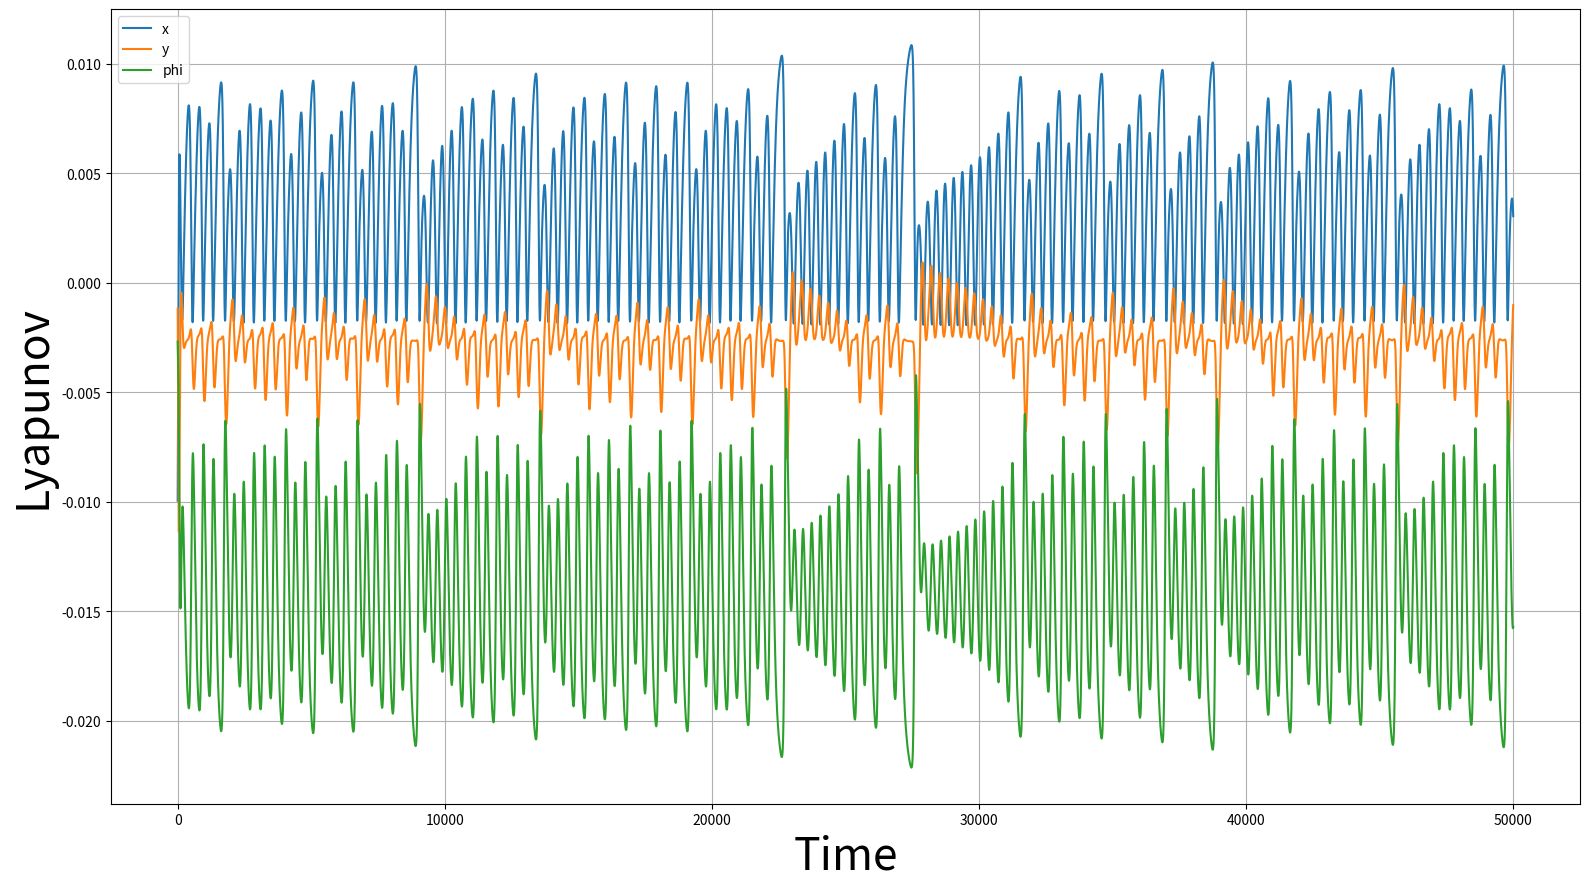

The matplotlib source for this figure:
#====================================================================
import numpy as np
import scipy.linalg
import time
import matplotlib.pyplot as plt
import math
import datetime
import os
from mpl_toolkits.mplot3d import axes3d, Axes3D
#====================================================================
#電磁束下Chialvoのパラメータ
a = 0.89 #0.89 0.6
b = 0.6 #0.6 0.1
c = 0.28 #0.28 1.4
k0 = 0.04 #0.04 0.1

k1 = 0.1 #0.1 0.1
k2 = 0.2 #0.2 0.2

alpha_Chialvo = 0.1 #0.1 0.1
beta_Chialvo = 0.2 #0.2 0.1

k = -3.2 #-3.2 -0.5

#--------------------------------------------------------------------
#ローレンツ方程式のパラメータ
sigma = 10
rho = 28
beta_Lorentz = 8/3

#時間刻み幅
dt = 1/1000
#何ステップ先まで実行するか
T = 2

#====================================================================
#データ保存用パラメータ
FigSize = (16,9)
FontSize_Axis = 32                #「各軸ラベル（Time Stepなど）」のフォントサイズ
FontSize_Title = 28               #「タイトル（一番上）」のフォントサイズ
FontSize_TickLabel = 14           #「各ラベルの単位（-2.0,-1.9など）」のフォントサイズ
FontSize_legend = 10              #「各凡例」のフォントサイズ
LineWidth = 2                     #線の太さ
FileFormat = ".png"          #ファイルフォーマット

#====================================================================
#空走時間
Burnin_Time = 2000
#時間ステップ数
Run_Time = 10000

#空走時間
Burnin_Time_Lorenz = 25000
#時間ステップ数
Run_Time_Lorenz = 50000

#====================================================================
#Chialvoにおける1回のリアプノフスペクトル
Lyapunov_Chialvo = False

#Lorenzにおけるリアプノフスペクトラム
Lyapunov_Lorenz = True
#====================================================================
"""共通関数"""

#時間取得
def TimeDate():
    Time_Delta = datetime.timedelta(hours=9)
    JST = datetime.timezone(Time_Delta ,'JST')
    Now = datetime.datetime.now(JST)
    Date = Now.strftime('%Y_%m_%d_%H_%M_%S')
    return Date

#最初の関数
def Print_Info(Equation, Burnin, TimeStep):
    print("\n====================================================================")
    print("====================================================================")

    print(f"\n空走時間（空走ステップ数）: {Burnin}")
    print(f"評価時間（評価ステップ数）: {TimeStep}")
    print(f"\n方程式 : {Equation}")

    print("\n====================================================================")
    print("====================================================================")

#--------------------------------------------------------------------
"""計算部関数"""

#Chialvoの更新式
def ChialvoSystem(old_c, a, b, c, k, k0, k1, k2, alpha, beta):
    x = old_c[0]
    y = old_c[1]
    phi = old_c[2]

    dx = pow(x, 2) * np.exp(y - x) + k0 + k * x * (alpha + 3 * beta *pow(phi, 2))
    dy = a * y - b * x + c
    dphi = k1 * x - k2 * phi

    new_s = np.stack([dx, dy, dphi])

    return new_s

#Chialvoのヤコビ行列
def ChialvoSystem_J(old_c, a, b, c, k, k0, k1, k2, alpha, beta):
    x = old_c[0]
    y = old_c[1]
    phi = old_c[2]

    J_cont = np.zeros((3, 3))
    
    J_cont[0, 0] = np.exp(y - x) * (2 * x - pow(x, 2)) + k * (alpha + 3 * beta *pow(phi, 2))
    J_cont[0, 1] = pow(x, 2) * np.exp(y - x)
    J_cont[0, 2] = 6 * k * x * beta * phi

    J_cont[1, 0] = -b
    J_cont[1, 1] = a
    J_cont[1, 2] = 0

    J_cont[2, 0] = k1
    J_cont[2, 1] = 0
    J_cont[2, 2] = -k2

    return J_cont

#--------------------------------------------------------------------
#ローレンツ方程式の更新式
def LorenzSystem(old_l, sigma, rho, beta, dt, T):
    x = old_l[0]
    y = old_l[1]
    z = old_l[2]

    for i in range(T):
        x = x + ((sigma * (y - x)) * dt)
        y = y + ((x * (rho - z) - y) * dt)
        z = z + ((x * y - beta * z) * dt)

    new_s = np.stack([x, y, z])
    
    return new_s

#ローレンツ方程式のヤコビ行列
def LorenzSystem_J(old_l, sigma, rho, beta, dt):
    x = old_l[0]
    y = old_l[1]
    z = old_l[2]
    
    J_cont = np.zeros((3, 3))
    
    J_cont[0, 0] = -sigma
    J_cont[0, 1] = sigma
    J_cont[0, 2] = 0

    J_cont[1, 0] = rho - z
    J_cont[1, 1] = -1
    J_cont[1, 2] = -x

    J_cont[2, 0] = y
    J_cont[2, 1] = x
    J_cont[2, 2] = -beta

    # 離散時間系のヤコビアン
    J_map = np.eye(3) + dt * J_cont

    return J_map


#====================================================================

if Lyapunov_Chialvo:
    Print_Info("Chialvio System", Burnin_Time, Run_Time)

    #初期値生成
    chialvo = ((np.random.rand(3) * 2 - 1) * 0.1)

    #Chialvoの更新式の配列
    chialvo_Result_List = np.zeros((Run_Time, 3))

    #空走時間
    print(f"\n空走時間")
    for n in range(Burnin_Time):
        print("\r%d / %d"%(n+1, Burnin_Time), end = "")

        #Chialvoの更新式
        chialvo = ChialvoSystem(chialvo, a, b, c, k, k0, k1, k2, alpha_Chialvo, beta_Chialvo)

    #時刻0における単位行列
    Q = np.eye(3)

    #リアプノフスペクトルの総和
    Lyapunov_Result = np.zeros(3)
    #各時刻のリアプノフスペクトル
    Lyapunov_Result_Time = np.zeros((Run_Time, 3))

    #実行時間
    print(f"\n実行時間")
    for i in range(Run_Time):
        print("\r%d / %d"%(i+1, Run_Time), end = "")

        #Chialvoの更新式
        chialvo = ChialvoSystem(chialvo, a, b, c, k, k0, k1, k2, alpha_Chialvo, beta_Chialvo)
        #各時刻のChialvoの更新式
        chialvo_Result_List[i, :] = chialvo

        #各時刻のヤコビ行列をQR分解
        Q, R = np.linalg.qr(ChialvoSystem_J(chialvo_Result_List[i,:], a, b, c, k, k0, k1, k2, alpha_Chialvo, beta_Chialvo) @ Q)
        #上三角行列の対角成分取得
        R_diag = np.diag(R)
        #それぞれの対角要素の絶対値のlogを総和
        Lyapunov_Result = Lyapunov_Result + np.log(np.abs(R_diag))
        #各時刻のリアプノフスペクトルを取得
        Lyapunov_Result_Time[i, :] = np.log(np.abs(R_diag))

    #総時間のリアプノフスペクトル
    Lyapunov = Lyapunov_Result / Run_Time

    #各成分におけるリアプノフスペクトル
    Lyapunov_X = round(Lyapunov[0], 5)
    Lyapunov_Y = round(Lyapunov[1], 5)
    Lyapunov_Phi = round(Lyapunov[2], 5)

    Lyapunov_XYPhi = np.stack([Lyapunov_X, Lyapunov_Y, Lyapunov_Phi])
    
    print("\n\n====================================================================")
    print("====================================================================")
    print(f"\nChialvoのリアプノフスペクトル: {Lyapunov_XYPhi}")

    fig = plt.figure(figsize = FigSize)
    ax = fig.add_subplot(1,1,1)
    ax.plot(Lyapunov_Result_Time[:,0],'-', label = "x")
    ax.plot(Lyapunov_Result_Time[:,1],'-', label = "y")
    ax.plot(Lyapunov_Result_Time[:,2],'-', label = "phi")
    ax.set_xlabel("Time", fontsize = FontSize_Axis)
    ax.set_ylabel("Lyapunov", fontsize = FontSize_Axis)
    ax.grid()
    ax.legend()
    fig.tight_layout()

    plt.show()



if Lyapunov_Lorenz:
    Print_Info("Lorenz System", Burnin_Time_Lorenz, Run_Time_Lorenz)

    #初期値生成
    Lorenz = ((np.random.rand(3) * 2 - 1) * 0.1)

    #Chialvoの更新式の配列
    Lorenz_Result_List = np.zeros((Run_Time_Lorenz, 3))

    #空走時間
    print(f"\n空走時間")
    for n in range(Burnin_Time_Lorenz):
        print("\r%d / %d"%(n+1, Burnin_Time_Lorenz), end = "")

        #Chialvoの更新式
        Lorenz = LorenzSystem(Lorenz, sigma, rho, beta_Lorentz, dt, T)

    #時刻0における単位行列
    Q = np.eye(3)

    #リアプノフスペクトルの総和
    Lyapunov_Result = np.zeros(3)
    #各時刻のリアプノフスペクトル
    Lyapunov_Result_Time = np.zeros((Run_Time_Lorenz, 3))

    #実行時間
    print(f"\n実行時間")
    for i in range(Run_Time_Lorenz):
        print("\r%d / %d"%(i+1, Run_Time_Lorenz), end = "")

        #Chialvoの更新式
        Lorenz = LorenzSystem(Lorenz, sigma, rho, beta_Lorentz, dt, T)
        #各時刻のChialvoの更新式
        Lorenz_Result_List[i, :] = Lorenz

        #各時刻のヤコビ行列をQR分解
        Q, R = np.linalg.qr(LorenzSystem_J(Lorenz_Result_List[i,:], sigma, rho, beta_Lorentz, dt) @ Q)
        #上三角行列の対角成分取得
        R_diag = np.diag(R)
        #それぞれの対角要素の絶対値のlogを総和
        Lyapunov_Result = Lyapunov_Result + np.log(np.abs(R_diag))
        #各時刻のリアプノフスペクトルを取得
        Lyapunov_Result_Time[i, :] = np.log(np.abs(R_diag))

    #総時間のリアプノフスペクトル
    Lyapunov = Lyapunov_Result / Run_Time_Lorenz

    #各成分におけるリアプノフスペクトル
    Lyapunov_X = round(Lyapunov[0], 5)
    Lyapunov_Y = round(Lyapunov[1], 5)
    Lyapunov_Phi = round(Lyapunov[2], 5)

    Lyapunov_XYPhi = np.stack([Lyapunov_X, Lyapunov_Y, Lyapunov_Phi])
    
    print("\n\n====================================================================")
    print("====================================================================")
    print(f"\nLorenzのリアプノフスペクトル: {Lyapunov_XYPhi}")

    fig = plt.figure(figsize = FigSize)
    ax = fig.add_subplot(1,1,1)
    ax.plot(Lyapunov_Result_Time[:,0],'-', label = "x")
    ax.plot(Lyapunov_Result_Time[:,1],'-', label = "y")
    ax.plot(Lyapunov_Result_Time[:,2],'-', label = "phi")
    ax.set_xlabel("Time", fontsize = FontSize_Axis)
    ax.set_ylabel("Lyapunov", fontsize = FontSize_Axis)
    ax.grid()
    ax.legend()
    fig.tight_layout()

    plt.show()